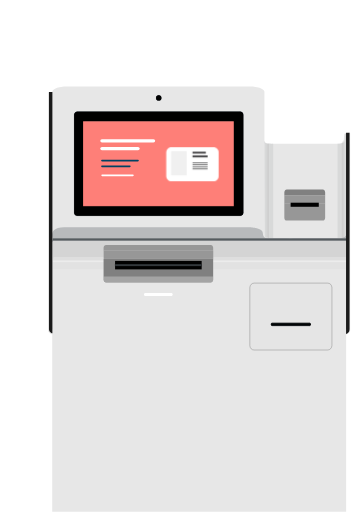
t = 0.00 s
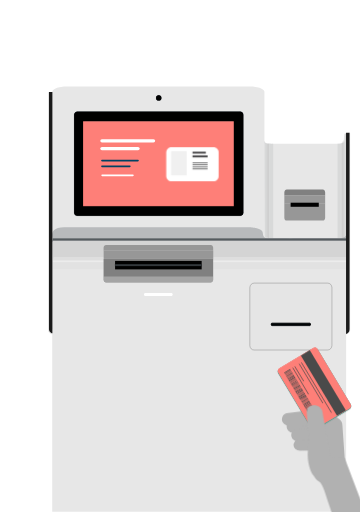
t = 0.50 s
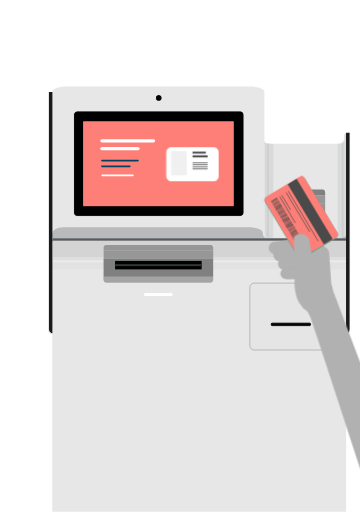
t = 1.00 s
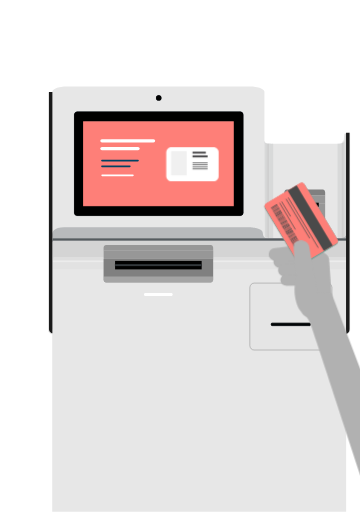
t = 1.35 s
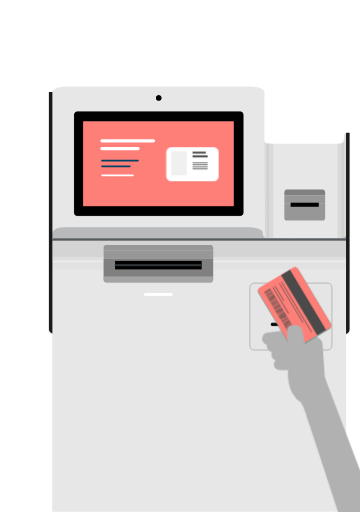
t = 1.83 s
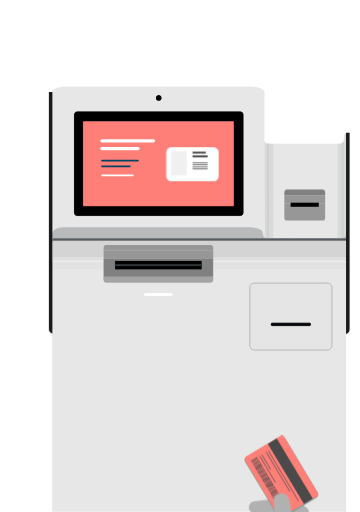
t = 2.28 s

The animated SVG that drew these frames (rendered in a browser with its animation timeline set to each time). Animation: 1 CSS @keyframes rule; one cycle of 2.70 s, repeats indefinitely.

<svg id="ebLZ0E4I7YH1" xmlns="http://www.w3.org/2000/svg" xmlns:xlink="http://www.w3.org/1999/xlink" viewBox="80 0 441.1 626.6" shape-rendering="geometricPrecision" text-rendering="geometricPrecision">
<style><![CDATA[
#ebLZ0E4I7YH89_to {animation: ebLZ0E4I7YH89_to__to 2700ms linear infinite normal forwards}@keyframes ebLZ0E4I7YH89_to__to { 0% {transform: translate(547.507849px,890.045904px)} 37.037037% {transform: translate(515.182159px,469.994477px)} 40.740741% {transform: translate(515.182159px,477.994477px)} 59.259259% {transform: translate(515.182159px,477.994477px)} 92.592593% {transform: translate(482.699999px,891.508728px)} 100% {transform: translate(482.699999px,891.508728px)}}
]]></style>
<defs><path id="ebLZ0E4I7YH2" d="M404.1,169c0,0-.6,6.2,4,6.5s11.6,0,11.6,0l-3.3,116h-5.9c0,0-4.9-.6-5.7-1.2L404.1,169Z"/><path id="ebLZ0E4I7YH3" d="M504.3,163.6c0,0-.9-3.1-1.7-.1s-1.6,12.1-5.5,12.1c-4.7,0-7.8,0-7.8,0l3.3,116h5.9c0,0,4.9-.6,5.7-1.2l.1-126.8Z"/><rect id="ebLZ0E4I7YH4" width="641.1" height="626.3" rx="0" ry="0"/></defs><g transform="translate(-.299991 0)"><path d="M506.4,162.2c-.1,0-.1.1-.1.1v1.7v39.6h-.3c-.1,0-.1.1-.1.1v.1v0h-1.6v-38.5-1.7c0-.1-.1-.1-.1-.1h-1.6c-.1,0-.1.1-.1.1v1.7v6.8c0,2.1-3.7,3.7-8.3,3.7h-81.7c-.9,0-1.8-.1-2.6-.2v0v0c-.2,0-.4,0-.6,0s-.4,0-.6,0c-.4,0-.7-.1-1.1-.2-.3-.1-.7-.2-1-.3s-.6-.3-.8-.4c-.1-.1-.2-.2-.3-.3s-.2-.2-.3-.3c-.2-.2-.4-.4-.5-.6s-.2-.4-.3-.7c-.1-.2-.1-.5-.1-.7v-59.8v0v0l-.1-.7v0l-.3-.7-.5-.7-.7-.7-.9-.6-1-.6-1.2-.6-1.3-.5-1.5-.4-1.6-.4-1.7-.3-1.8-.3-1.8-.2-1.9-.1h-1.9v0h-223.6v0h-1.9l-1.9.1-1.8.2-1.8.3-1.7.3-1.6.4-1.5.4-1.3.5-1.2.6-1,.6-.9.6-.7.7-.5.7-.3.7v0l-.1.7v0v0v91.5h-1.6v-.2c0-.1-.1-.1-.1-.1h-.3v-83.9-6.8c0-.1-.1-.1-.1-.1h-2.7c-.1,0-.1.1-.1.1v6.8v152.4v14.1v118.8c0,1.7,1.7,3.3,4.9,4.5v217.2h360.1v-217.2c3.1-1.2,4.9-2.8,4.9-4.5v-119.1-23.9-97.9-1.7c0-.1-.1-.1-.1-.1h-2.8Z" fill="#e7e7e7"/><g><path d="M144.7,294.7v-2.9c0,0-5.3-13.4,14.4-13.6c19.6-.1,227.3,0,227.3,0s14.8.7,15.7,5.9.6,7.2,8.4,7.5s84.1,0,84.1,0s8.8.8,10-4.3v9l-358-1-1.9-.6" opacity="0.32" fill="#555b5f"/></g><rect width="362.3" height="3.8" rx="0" ry="0" transform="translate(144.7 291.7)" fill="#555b5f"/><g opacity="0.45"><g><g clip-path="url(#ebLZ0E4I7YH19)"><g opacity="0.23"><rect width="4.1" height="119.2" rx="0" ry="0" transform="translate(404.1 172.1)" fill="#555b5f"/><polygon points="405.5,171.9 410.4,171.9 410.4,291.6 405.5,291.6 405.5,291.4 408,291.4 408,172.1 405.5,172.1"/><rect width="4.6" height="119.7" rx="0" ry="0" transform="translate(410.4 171.9)" fill="#555b5f"/><g><rect width="1.5" height="118.8" rx="0" ry="0" transform="translate(407 172.3)" fill="#1a1a1a"/></g></g><clipPath id="ebLZ0E4I7YH19"><use width="15.625702" height="122.5" xlink:href="#ebLZ0E4I7YH2"/></clipPath></g></g></g><g opacity="0.45"><g><g clip-path="url(#ebLZ0E4I7YH30)"><g opacity="0.23"><polygon points="500.7,291.4 501.5,160.2 504.8,159.6 504.8,291.4" fill="#555b5f"/><polygon points="503.4,172.1 500.9,172.1 500.9,291.4 503.4,291.4 503.4,291.6 498.5,291.6 498.5,171.9 503.4,171.9"/><rect width="4.6" height="119.7" rx="0" ry="0" transform="translate(493.9 171.9)" fill="#555b5f"/><g><rect width="1.5" height="118.8" rx="0" ry="0" transform="translate(500.4 172.3)" fill="#1a1a1a"/></g></g><clipPath id="ebLZ0E4I7YH30"><use width="15" height="129.407898" xlink:href="#ebLZ0E4I7YH3"/></clipPath></g></g></g><rect width="359.4" height="24.2" rx="0" ry="0" transform="translate(145.2 294.5)" fill="#d4d4d4"/><g opacity="0.23"><rect width="358.8" height="7.7" rx="0" ry="0" transform="translate(145.2 309)" fill="#d4d4d4"/><polygon points="504.8,311.7 504.8,320.9 144.5,320.9 144.5,311.7 145.2,311.7 145.2,316.4 504.1,316.4 504.1,311.7" fill="#fff"/><rect width="360.3" height="8.6" rx="0" ry="0" transform="translate(144.5 320.9)" fill="#d4d4d4"/><g><rect width="360.3" height="2.8" rx="0" ry="0" transform="translate(145.8 314.5)" fill="#fff"/></g></g><g><path d="M487,423c-.1,3.2-2.6,5.6-5.4,5.5h-89.8c-2.9.2-5.3-2.3-5.4-5.5v-71c.1-3.2,2.6-5.6,5.4-5.5h89.8c2.9-.2,5.3,2.3,5.4,5.5v71v0Z" fill="#e5e5e5" stroke="#4a4a4a" stroke-width="0.3565" stroke-miterlimit="10"/><path d="M460.6,397.7c0,.5-.4,1-.9,1h-46.1c-.4,0-.9-.5-.9-1v-1.4c0-.5.4-1,.9-1h46.1c.4,0,.9.5.9,1v1.4v0Z" fill="#2a353f" stroke="#000" stroke-width="0.5513" stroke-linecap="round" stroke-linejoin="round"/><rect width="47.9" height="1" rx="0" ry="0" transform="translate(412.8 396.6)" fill="none" stroke="#000" stroke-width="0.1103" stroke-linecap="round" stroke-linejoin="round"/><path d="M460.6,397.5v.2c0,.5-.4,1-.9,1h-46.1c-.4,0-.9-.5-.9-1v-.2h47.9Z" fill="#161b1e" stroke="#000" stroke-width="0.1103" stroke-linecap="round" stroke-linejoin="round"/><path d="M460.6,396.3v.2h-47.9v-.2c0-.5.4-1,.9-1h46.1c.6,0,.9.4.9,1Z" fill="#161b1e" stroke="#000" stroke-width="0.1103" stroke-linecap="round" stroke-linejoin="round"/><rect width="47.9" height="1" rx="0" ry="0" transform="translate(412.8 396.6)" fill="none" stroke="#000" stroke-width="0.1103" stroke-linecap="round" stroke-linejoin="round"/><rect width="47.9" height="1" rx="0" ry="0" transform="translate(412.8 396.6)" stroke="#000" stroke-width="0.1103" stroke-linecap="round" stroke-linejoin="round"/></g><path d="M290.6,362.3h-32.6c-.7-.1-1.3-.8-1.3-1.8-.1-1,.6-1.9,1.3-2h32.6c.7.1,1.3.8,1.3,1.8.1,1.1-.5,1.9-1.3,2Z" fill="#fff"/><circle r="3.2" transform="translate(274.8 119.6)" fill="#2a353f" stroke="#000" stroke-width="0.093122" stroke-linecap="round" stroke-linejoin="round" stroke-miterlimit="1"/><path d="M378.4,260.2c0,2.1-1.7,3.8-3.8,3.8h-199.6c-2.1,0-3.8-1.7-3.8-3.8v-120c0-2.1,1.7-3.8,3.8-3.8h199.6c2.1,0,3.8,1.7,3.8,3.8v120v0Z" fill="#2a353f" stroke="#000" stroke-width="0.093122" stroke-linecap="round" stroke-linejoin="round" stroke-miterlimit="1"/><path d="M374.6,136.5h-199.6c-2.1,0-3.8,1.7-3.8,3.8v120c0,2.1,1.7,3.8,3.8,3.8h199.6c2.1,0,3.8-1.7,3.8-3.8v-120.1c0-2.1-1.7-3.7-3.8-3.7Zm-8.7,115.1h-182.2v-102.7h182.2v102.7Z" stroke="#000" stroke-width="0.093122" stroke-linecap="round" stroke-linejoin="round" stroke-miterlimit="1"/><rect width="182.2" height="102.7" rx="0" ry="0" transform="translate(183.7 148.9)" fill="#37e6d5" stroke="#000" stroke-width="0.093122" stroke-linecap="round" stroke-linejoin="round" stroke-miterlimit="1"/><circle r="3.2" transform="translate(274.8 119.6)" stroke="#000" stroke-width="0.093122" stroke-linecap="round" stroke-linejoin="round" stroke-miterlimit="1"/><g><circle r="20.8" transform="translate(321.7 214.7)" fill="#fff"/><line x1="303.8" y1="169" x2="340" y2="169" fill="none" stroke="#fff" stroke-width="5.8003" stroke-linecap="round" stroke-miterlimit="1"/><line x1="210.7" y1="164.8" x2="246.8" y2="164.8" fill="none" stroke="#fff" stroke-width="4.853" stroke-linecap="round" stroke-miterlimit="1"/><line x1="210.7" y1="173.1" x2="246.8" y2="173.1" fill="none" stroke="#fff" stroke-width="4.853" stroke-linecap="round" stroke-miterlimit="1"/><line x1="214.6" y1="196.5" x2="240.9" y2="196.5" fill="none" stroke="#fff" stroke-width="4.853" stroke-linecap="round" stroke-miterlimit="1"/><line x1="209.7" y1="206.2" x2="245.9" y2="206.2" fill="none" stroke="#0d4160" stroke-width="2.4266" stroke-linecap="round" stroke-miterlimit="1"/><line x1="268" y1="169" x2="282" y2="169" fill="none" stroke="#0d4160" stroke-width="4.853" stroke-linecap="round" stroke-miterlimit="1"/><line x1="214.6" y1="223.1" x2="240.9" y2="223.1" fill="none" stroke="#fff" stroke-width="4.853" stroke-linecap="round" stroke-miterlimit="1"/><line x1="209.7" y1="232.8" x2="245.9" y2="232.8" fill="none" stroke="#0d4160" stroke-width="2.4266" stroke-linecap="round" stroke-miterlimit="1"/></g><path d="M144.5,408c0,0-4.2-1.1-4.2-5.4v-290.2h4.2v295.6Z" fill="#1a1a1a"/><path d="M504.3,408.8v0-246.6h4.3v239.9c0,3.2-.4,5-4.3,6.7Z" fill="#1a1a1a"/><g><path d="M428.7,238.8v-3.7c.1-1.8,1.4-3.3,3-3.3h44c1.6-.1,2.9,1.4,3,3.3v3.7h-50Z" fill="#808080"/><rect width="50" height="10" rx="0" ry="0" transform="translate(428.7 238.8)" fill="#979797"/><path d="M428.7,266.6v-17.8h50v17.8c-.1,1.8-1.4,3.3-3,3.3h-43.9c-1.7.1-3.1-1.3-3.1-3.3Z" fill="#979797"/><g><path d="M207.2,306.9v-3.7c.1-1.8,1.4-3.3,3-3.3h128.3c1.6-.1,2.9,1.4,3,3.3v3.7h-134.3Z" fill="#979797"/><rect width="134.3" height="10" rx="0" ry="0" transform="translate(207.3 306.9)" fill="#979797"/><path d="M207.2,342.5v-25.6h134.3v25.6c-.1,1.8-1.4,3.3-3,3.3h-128.3c-1.5,0-2.9-1.4-3-3.3Z" fill="#808080"/></g><rect width="34.5" height="5" rx="0" ry="0" transform="translate(436.4 248)"/></g><path d="M341.6,338.4v3.7c-.1,1.8-1.4,3.3-3,3.3h-128.3c-1.6.1-2.9-1.4-3-3.3v-3.7h134.3Z" opacity="0.38" fill="#dfdfdf"/><rect width="106.1" height="10.4" rx="0" ry="0" transform="translate(221.3 319.3)"/><rect width="106.1" height="2.4" rx="0" ry="0" transform="translate(221.3 323.3)" fill="#34393d" stroke="#000" stroke-width="0.096109" stroke-linecap="round" stroke-linejoin="round"/><g><rect width="184.7" height="104.1" rx="0" ry="0" transform="translate(182.1 148.2)" fill="#fe7f78" stroke="#000" stroke-width="0.09435" stroke-linecap="round" stroke-linejoin="round"/></g></g><g><line x1="204.9" y1="172.2" x2="268.1" y2="172.2" fill="none" stroke="#fff" stroke-width="4.0255" stroke-linecap="round" stroke-linejoin="round" stroke-miterlimit="10"/><line x1="204.9" y1="181.7" x2="249.1" y2="181.7" fill="none" stroke="#fff" stroke-width="4.0255" stroke-linecap="round" stroke-linejoin="round" stroke-miterlimit="10"/><line x1="204.9" y1="196.4" x2="249.1" y2="196.4" fill="none" stroke="#004263" stroke-width="2.0127" stroke-linecap="round" stroke-linejoin="round" stroke-miterlimit="10"/><line x1="204.9" y1="203.4" x2="239.1" y2="203.4" fill="none" stroke="#004263" stroke-width="2.0127" stroke-linecap="round" stroke-linejoin="round" stroke-miterlimit="10"/></g><g><g><g><g><path d="M242.9,215.5h-37.8c-.6,0-1-.4-1-1s.4-1,1-1h37.8c.6,0,1,.4,1,1c.1.5-.4,1-1,1Z" fill="#fff"/></g></g></g></g><g id="ebLZ0E4I7YH89_to" transform="translate(547.507849,890.045904)"><g transform="translate(-522.992126,-468.005585)"><g><g><g><g clip-path="url(#ebLZ0E4I7YH185)"><g><path d="M431.8,301.6c.1,0,.1,0,0,0v0l37.6,6-3,8.4-34.7,1.8v0c0,0,0,0-.1,0-4.9.3-8.8-3.2-8.8-7.8.1-4.5,3.4-9.5,9-8.4Z" fill="#b1b1b1"/><path d="M435.3,313.8v0v0l32.8-3.9l3,14.9-32.7,3.8v0c0,0,0,0-.1,0-4.6.5-9.1-2.4-9.7-6.5-.7-4.1,2.2-7.8,6.7-8.3Z" fill="#b1b1b1"/><path d="M438.6,326.4v0v0l29.9-.5.7,13.6-29.8.4v0c0,0,0,0-.1,0-4.2.1-7.8-2.9-8-6.7s3-6.8,7.3-6.8Z" fill="#b1b1b1"/><path d="M467.1,288.5c1.8-.2,3.6.3,5,1.4l15.3,11.4c2.3,1.8,3.6,4.3,3.7,7l3.8,54.1c.2,3.2-2.6,5.8-6.1,5.8l-13,.2c-3.6,0-6.7-2.5-6.9-5.6v-45.4L457,308.5l-24.5,1.2c-10.4.8-16.6-3.5-15.3-9.7.8-3.6,2.7-6.3,10.7-6.7l39.2-4.8Z" fill="#b1b1b1"/><path d="M461,215.9l40.4,67.3c1.2,2,.6,4.6-1.4,5.9l-41.2,24.7c-2,1.2-4.6.6-5.9-1.4l-40.4-67.3c-1.2-2-.6-4.6,1.4-5.9l41.2-24.7c2.1-1.3,4.7-.7,5.9,1.4Z" fill="#c96561"/><path d="M461,215.9l40.4,67.3c1.2,2,.6,4.6-1.4,5.9l-41.2,24.7c-2,1.2-4.6.6-5.9-1.4l-40.4-67.3c-1.2-2-.6-4.6,1.4-5.9l41.2-24.7c2.1-1.3,4.7-.7,5.9,1.4Z" fill="#2eb7aa"/><g><path d="M460.4,215.2l40.8,68c1,1.6.4,3.7-1.2,4.7L458,313c-1.6,1-3.7.4-4.7-1.2l-40.8-68c-1-1.6-.4-3.7,1.2-4.7l42-25.1c1.7-1,3.8-.4,4.7,1.2Z" fill="#fc7e79"/><path d="M460.4,215.2l40.8,68c1,1.6.4,3.7-1.2,4.7L458,313c-1.6,1-3.7.4-4.7-1.2l-40.8-68c-1-1.6-.4-3.7,1.2-4.7l42-25.1c1.7-1,3.8-.4,4.7,1.2Z" fill="#fe7f78"/><rect width="12.7" height="86" rx="0" ry="0" transform="matrix(.8576-.5143 0.5143 0.8576 440.294507 223.282201)" fill="#4a4a4a"/><line x1="440.9" y1="231.8" x2="477.7" y2="293.2" fill="none" stroke="#4a4a4a" stroke-width="0.877" stroke-miterlimit="10"/><line x1="438.2" y1="233.4" x2="467.2" y2="281.6" fill="none" stroke="#4a4a4a" stroke-width="0.877" stroke-miterlimit="10"/><line x1="432.8" y1="236.6" x2="443.8" y2="254.8" fill="none" stroke="#4a4a4a" stroke-width="0.877" stroke-miterlimit="10"/><line x1="430.3" y1="238.2" x2="449.7" y2="270.8" fill="none" stroke="#4a4a4a" stroke-width="0.877" stroke-miterlimit="10"/><g><polygon points="427.4,240.2 420.2,244.5 427.4,240.2 427.1,239.8 419.6,244.3 419.9,244.7 419.9,244.7 420,245 427.6,240.5" fill="#4a4a4a"/><rect width="8.8" height="0.4" rx="0" ry="0" transform="matrix(.8576-.5143 0.5143 0.8576 420.327819 245.286665)" fill="#4a4a4a"/><rect width="8.8" height="0.4" rx="0" ry="0" transform="matrix(.8576-.5143 0.5143 0.8576 420.736599 246.090025)" fill="#4a4a4a"/><rect width="8.8" height="0.4" rx="0" ry="0" transform="matrix(.8576-.5143 0.5143 0.8576 421.242539 246.879954)" fill="#4a4a4a"/><rect width="8.8" height="0.4" rx="0" ry="0" transform="matrix(.8576-.5143 0.5143 0.8576 421.696219 247.484364)" fill="#4a4a4a"/><rect width="8.8" height="0.4" rx="0" ry="0" transform="matrix(.8571-.5152 0.5152 0.8571 422.159314 248.39499)" fill="#4a4a4a"/><rect width="8.8" height="0.4" rx="0" ry="0" transform="matrix(.8576-.5143 0.5143 0.8576 422.342599 248.893424)" fill="#4a4a4a"/><rect width="8.8" height="0.4" rx="0" ry="0" transform="matrix(.8576-.5143 0.5143 0.8576 422.792549 249.387074)" fill="#4a4a4a"/><rect width="8.8" height="0.4" rx="0" ry="0" transform="matrix(.8576-.5143 0.5143 0.8576 423.129399 250.291624)" fill="#4a4a4a"/><rect width="8.8" height="0.4" rx="0" ry="0" transform="matrix(.8576-.5143 0.5143 0.8576 423.745499 251.092124)" fill="#4a4a4a"/><polygon points="431.6,247.3 424.1,251.8 424.3,252.2 424.3,252.2 424.5,252.5 432,248.1" fill="#4a4a4a"/><rect width="8.8" height="0.4" rx="0" ry="0" transform="matrix(.8571-.5152 0.5152 0.8571 424.855086 252.904901)" fill="#4a4a4a"/><rect width="8.8" height="0.4" rx="0" ry="0" transform="matrix(.8576-.5144 0.5144 0.8576 424.945857 253.314238)" fill="#4a4a4a"/><polygon points="433.3,250 433.3,250 433.1,249.6 425.4,254.1 425.7,254.5 429.4,252.2 425.7,254.5 425.9,254.9 433.5,250.3" fill="#4a4a4a"/><rect width="8.8" height="0.4" rx="0" ry="0" transform="matrix(.8576-.5143 0.5143 0.8576 426.138298 255.292724)" fill="#4a4a4a"/><rect width="8.8" height="0.4" rx="0" ry="0" transform="matrix(.8576-.5144 0.5144 0.8576 426.551839 256.117479)" fill="#4a4a4a"/><rect width="8.8" height="0.4" rx="0" ry="0" transform="matrix(.8576-.5143 0.5143 0.8576 427.093158 256.489544)" fill="#4a4a4a"/><rect width="8.8" height="0.4" rx="0" ry="0" transform="matrix(.8576-.5143 0.5143 0.8576 427.501938 257.293904)" fill="#4a4a4a"/><polygon points="435.8,254.1 432,256.3 435.8,254.1 435.5,253.7 427.9,258.3 428.2,258.7 428.2,258.7 428.4,259 435.9,254.5" fill="#4a4a4a"/><rect width="8.8" height="0.4" rx="0" ry="0" transform="matrix(.8576-.5144 0.5144 0.8576 428.75528 259.39888)" fill="#4a4a4a"/><rect width="8.8" height="0.4" rx="0" ry="0" transform="matrix(.8571-.5152 0.5152 0.8571 429.038408 259.899762)" fill="#4a4a4a"/><rect width="8.8" height="0.4" rx="0" ry="0" transform="matrix(.8576-.5143 0.5143 0.8576 429.337847 260.382724)" fill="#4a4a4a"/><rect width="8.8" height="0.4" rx="0" ry="0" transform="matrix(.8576-.5143 0.5143 0.8576 429.792627 260.987134)" fill="#4a4a4a"/><rect width="8.8" height="0.4" rx="0" ry="0" transform="matrix(.8576-.5143 0.5143 0.8576 430.200207 261.791494)" fill="#4a4a4a"/><rect width="8.8" height="0.4" rx="0" ry="0" transform="matrix(.8576-.5143 0.5143 0.8576 430.643287 262.595854)" fill="#4a4a4a"/><rect width="8.8" height="0.4" rx="0" ry="0" transform="matrix(.8576-.5143 0.5143 0.8576 431.137027 263.383783)" fill="#4a4a4a"/><polygon points="439.3,260 435.7,262.3 439.3,260 439,259.7 431.5,264.3 431.8,264.6 431.8,264.6 432,264.9 439.5,260.5" fill="#4a4a4a"/><polygon points="455.6,287.1 455.6,287.1 455.3,286.7 455.3,286.7 455.1,286.5 447.6,290.9 447.8,291.4 447.8,291.4 447.9,291.6 447.9,291.6 448.1,291.9 455.7,287.5" fill="#4a4a4a"/><rect width="8.8" height="0.4" rx="0" ry="0" transform="matrix(.8576-.5143 0.5143 0.8576 448.440303 292.404792)" fill="#4a4a4a"/><rect width="8.8" height="0.4" rx="0" ry="0" transform="matrix(.8576-.5144 0.5144 0.8576 448.947355 293.007368)" fill="#4a4a4a"/><rect width="8.8" height="0.4" rx="0" ry="0" transform="matrix(.8576-.5143 0.5143 0.8576 449.301533 293.702802)" fill="#4a4a4a"/><rect width="8.8" height="0.4" rx="0" ry="0" transform="matrix(.8576-.5143 0.5143 0.8576 449.843203 294.603492)" fill="#4a4a4a"/><polygon points="458,291.2 458,291.2 457.7,290.9 450.2,295.3 450.5,295.7 450.5,295.7 450.6,296.1 458.2,291.5" fill="#4a4a4a"/><rect width="8.8" height="0.4" rx="0" ry="0" transform="matrix(.8576-.5143 0.5143 0.8576 450.898573 296.309681)" fill="#4a4a4a"/><rect width="8.8" height="0.4" rx="0" ry="0" transform="matrix(.8576-.5143 0.5143 0.8576 451.336083 297.185801)" fill="#4a4a4a"/><rect width="8.8" height="0.4" rx="0" ry="0" transform="matrix(.8576-.5144 0.5144 0.8576 451.747838 298.013049)" fill="#4a4a4a"/><polygon points="460,294.6 460,294.6 459.8,294.2 452.2,298.7 452.4,299.1 452.4,299.1 452.7,299.4 460.2,295" fill="#4a4a4a"/><polygon points="460.4,295.3 452.9,299.9 453.1,300.2 453.1,300.2 453.3,300.6 460.8,296.1" fill="#4a4a4a"/><polygon points="461.1,296.4 453.6,301 453.8,301.4 453.8,301.4 454,301.7 461.6,297.2" fill="#4a4a4a"/><rect width="8.8" height="0.4" rx="0" ry="0" transform="matrix(.8576-.5144 0.5144 0.8576 454.25994 301.99145)" fill="#4a4a4a"/><rect width="8.8" height="0.4" rx="0" ry="0" transform="matrix(.8576-.5143 0.5143 0.8576 454.695772 302.696981)" fill="#4a4a4a"/><rect width="8.8" height="0.4" rx="0" ry="0" transform="matrix(.8576-.5143 0.5143 0.8576 455.106952 303.501341)" fill="#4a4a4a"/><rect width="8.8" height="0.4" rx="0" ry="0" transform="matrix(.8576-.5144 0.5144 0.8576 455.662861 304.19001)" fill="#4a4a4a"/><rect width="8.8" height="0.4" rx="0" ry="0" transform="matrix(.8576-.5143 0.5143 0.8576 456.002342 305.009871)" fill="#4a4a4a"/><rect width="8.8" height="0.4" rx="0" ry="0" transform="matrix(.8576-.5143 0.5143 0.8576 432.236857 265.274493)" fill="#4a4a4a"/><rect width="8.8" height="0.4" rx="0" ry="0" transform="matrix(.8576-.5143 0.5143 0.8576 432.594307 265.993093)" fill="#4a4a4a"/><rect width="8.8" height="0.4" rx="0" ry="0" transform="matrix(.8576-.5143 0.5143 0.8576 433.035187 266.797453)" fill="#4a4a4a"/><polygon points="441.3,263.5 441.3,263.5 441.1,263.1 433.5,267.6 433.8,268 433.8,268 434,268.4 441.5,263.9" fill="#4a4a4a"/><polygon points="442.1,264.6 442.1,264.6 441.8,264.3 434.2,268.7 434.4,269.1 434.4,269.1 434.6,269.5 442.3,264.9" fill="#4a4a4a"/><polygon points="442.7,265.7 442.7,265.7 442.5,265.2 434.9,269.9 435.1,270.3 435.1,270.3 435.3,270.7 443,266" fill="#4a4a4a"/><rect width="8.8" height="0.4" rx="0" ry="0" transform="matrix(.8576-.5143 0.5143 0.8576 435.500016 270.897863)" fill="#4a4a4a"/><rect width="8.8" height="0.4" rx="0" ry="0" transform="matrix(.8576-.5143 0.5143 0.8576 436.045186 271.798553)" fill="#4a4a4a"/><rect width="8.8" height="0.4" rx="0" ry="0" transform="matrix(.8576-.5143 0.5143 0.8576 436.438136 272.478153)" fill="#4a4a4a"/><rect width="8.8" height="0.4" rx="0" ry="0" transform="matrix(.8576-.5144 0.5144 0.8576 436.970626 273.203683)" fill="#4a4a4a"/><polygon points="445.2,269.8 445.2,269.8 445,269.5 437.4,274 437.8,274.8 445.4,270.2" fill="#4a4a4a"/><rect width="8.8" height="0.4" rx="0" ry="0" transform="matrix(.8576-.5143 0.5143 0.8576 438.198466 274.994413)" fill="#4a4a4a"/><polygon points="446.4,271.8 446.4,271.8 446.1,271.5 438.5,275.9 438.7,276.3 438.7,276.3 439,276.7 446.6,272.3" fill="#4a4a4a"/><rect width="8.8" height="0.4" rx="0" ry="0" transform="matrix(.8576-.5143 0.5143 0.8576 439.136735 277.097503)" fill="#4a4a4a"/><rect width="8.8" height="0.4" rx="0" ry="0" transform="matrix(.8576-.5144 0.5144 0.8576 439.643948 277.699004)" fill="#4a4a4a"/><rect width="8.8" height="0.4" rx="0" ry="0" transform="matrix(.8576-.5143 0.5143 0.8576 440.130955 278.491843)" fill="#4a4a4a"/><rect width="8.8" height="0.4" rx="0" ry="0" transform="matrix(.8576-.5143 0.5143 0.8576 440.642025 279.403532)" fill="#4a4a4a"/><polygon points="448.7,275.6 441.1,280 441.3,280.5 441.3,280.5 441.6,280.8 449,276.2" fill="#4a4a4a"/><rect width="8.8" height="0.4" rx="0" ry="0" transform="matrix(.8576-.5143 0.5143 0.8576 441.805025 280.997532)" fill="#4a4a4a"/><rect width="8.8" height="0.4" rx="0" ry="0" transform="matrix(.8576-.5143 0.5143 0.8576 442.140775 281.902082)" fill="#4a4a4a"/><rect width="8.8" height="0.4" rx="0" ry="0" transform="matrix(.8576-.5143 0.5143 0.8576 442.696874 282.700582)" fill="#4a4a4a"/><polygon points="450.6,279 443.1,283.4 443.4,283.8 443.4,283.8 443.6,284.2 451.1,279.8" fill="#4a4a4a"/><polygon points="451.3,280.1 443.8,284.6 444,285 444,285 444.3,285.4 451.7,280.8" fill="#4a4a4a"/><polygon points="452,281.2 444.4,285.8 444.7,286.1 444.7,286.1 444.9,286.6 452.4,281.9" fill="#4a4a4a"/><rect width="8.8" height="0.4" rx="0" ry="0" transform="matrix(.8576-.5144 0.5144 0.8576 445.140593 286.801966)" fill="#4a4a4a"/><rect width="8.8" height="0.4" rx="0" ry="0" transform="matrix(.8576-.5143 0.5143 0.8576 445.543724 287.582782)" fill="#4a4a4a"/><rect width="8.8" height="0.4" rx="0" ry="0" transform="matrix(.8576-.5143 0.5143 0.8576 446.038764 288.397712)" fill="#4a4a4a"/><rect width="8.8" height="0.4" rx="0" ry="0" transform="matrix(.8576-.5144 0.5144 0.8576 446.568514 289.013527)" fill="#4a4a4a"/><polygon points="454.7,285.8 454.7,285.8 454.5,285.3 446.9,289.8 447.1,290.3 447.1,290.3 447.4,290.6 454.9,286.1" fill="#4a4a4a"/></g></g><path d="M476.4,348l-9.9-57c-1.4-4.6-6.9-7.5-12.2-6.3-5.2,1.1-7.3,3.3-6.7,10.4l1,15.2l1.4,9.6c0,3.6.6,7.2,2,10.7c2.2,5.5-.2-4-1.8,1.7l-.5,1.9c-3.1,14.2,1,29.3,5.6,35.5c2.3,3.1,3.4,5.8,6.9,7.7c5.4,2.9,8.9,18.7,12.5,28.4c5,13.8,103.7,316.7,103.7,316.7l55.7-3.4L493.9,348.6" fill="#b1b1b1"/></g><clipPath id="ebLZ0E4I7YH185"><use width="641.100037" height="626.299988" xlink:href="#ebLZ0E4I7YH4"/></clipPath></g></g></g></g></g></g><g><path d="M289.9,180h51.8c3.3,0,6.2,2.7,6.2,6.2v29.2c0,3.3-2.7,6.2-6.2,6.2h-51.8c-3.3,0-6.2-2.7-6.2-6.2v-29.2c.2-3.6,2.8-6.2,6.2-6.2Z" fill="#fff"/><rect width="19" height="29.6" rx="0" ry="0" transform="translate(289.7 184.8)" fill="#f0f0f0"/><rect width="16.3" height="2.3" rx="0" ry="0" transform="translate(315.9 185.5)" fill="#414042"/><rect width="18.5" height="2.3" rx="0" ry="0" transform="translate(315.9 190.1)" fill="#414042"/><rect width="18.5" height="0.9" rx="0" ry="0" transform="translate(315.9 198.8)" fill="#414042"/><rect width="18.5" height="0.9" rx="0" ry="0" transform="translate(315.9 201)" fill="#414042"/><rect width="18.5" height="0.9" rx="0" ry="0" transform="translate(315.9 203.8)" fill="#414042"/><rect width="18.5" height="0.9" rx="0" ry="0" transform="translate(315.9 206.2)" fill="#414042"/></g></svg>
